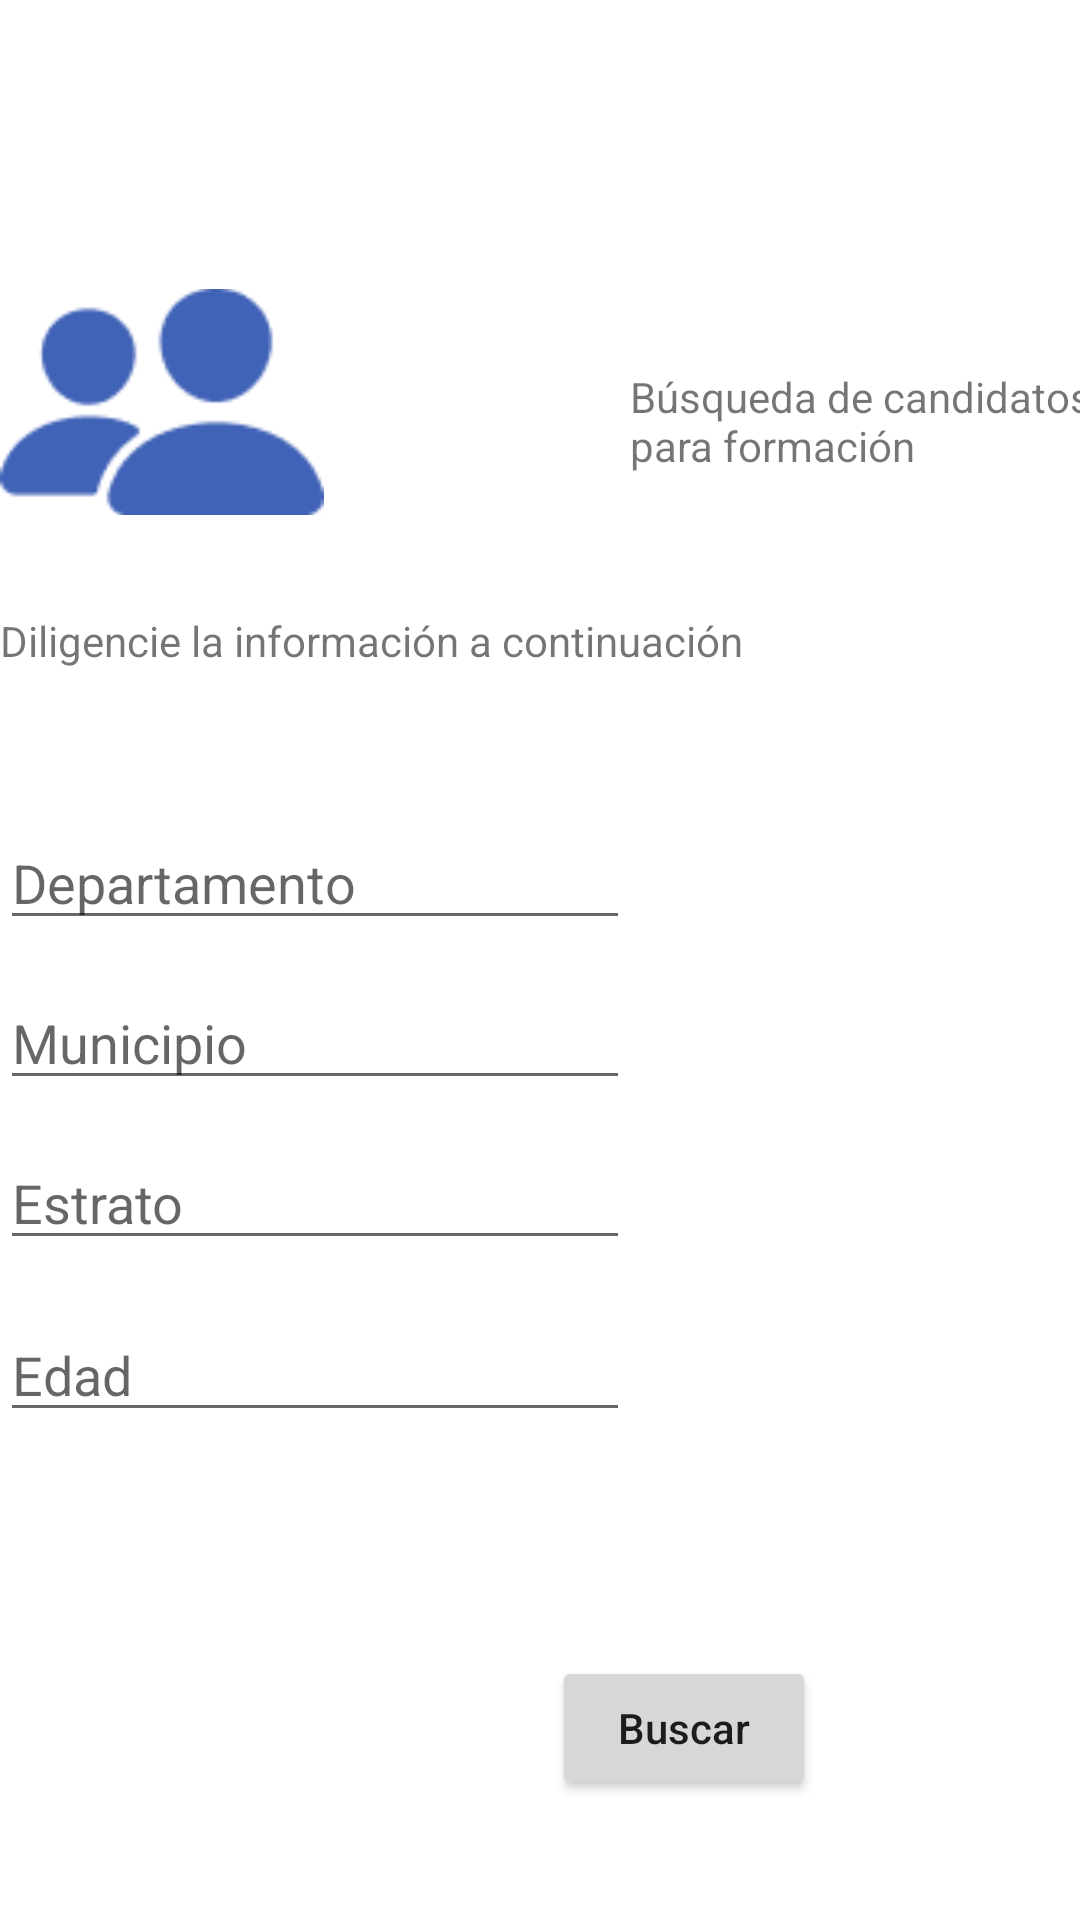

This screen was rendered from an Android layout file. Write that file and the resources it references.
<!-- AndroidManifest.xml: application theme Theme.WYCRA -->
<!-- res/layout/activity_busqueda_candidatos.xml -->
<?xml version="1.0" encoding="utf-8"?>
<androidx.constraintlayout.widget.ConstraintLayout xmlns:android="http://schemas.android.com/apk/res/android"
    xmlns:app="http://schemas.android.com/apk/res-auto"
    xmlns:tools="http://schemas.android.com/tools"
    android:layout_width="match_parent"
    android:layout_height="match_parent"
    tools:context=".BusquedaCandidatos">

    <ImageView
        android:id="@+id/imageView"
        android:layout_width="108dp"
        android:layout_height="92dp"
        android:layout_marginTop="88dp"
        app:layout_constraintTop_toTopOf="parent"
        app:srcCompat="@drawable/candidatos"
        tools:layout_editor_absoluteX="46dp" />

    <TextView
        android:id="@+id/textView"
        android:layout_width="167dp"
        android:layout_height="59dp"
        android:layout_marginStart="210dp"
        android:layout_marginTop="104dp"
        android:layout_marginBottom="440dp"
        android:text="Búsqueda de candidatos para formación"
        app:layout_constraintBottom_toBottomOf="parent"
        app:layout_constraintStart_toEndOf="@+id/imageView"
        app:layout_constraintStart_toStartOf="parent"
        app:layout_constraintTop_toTopOf="parent" />

    <EditText
        android:id="@+id/edtDepartamento"
        android:layout_width="wrap_content"
        android:layout_height="wrap_content"
        android:layout_marginTop="20dp"
        android:ems="10"
        android:hint="Departamento"
        android:inputType="textPersonName"
        app:layout_constraintTop_toBottomOf="@+id/textView4"
        tools:layout_editor_absoluteX="199dp" />

    <EditText
        android:id="@+id/edtMunicipio"
        android:layout_width="wrap_content"
        android:layout_height="wrap_content"
        android:layout_marginTop="12dp"
        android:ems="10"
        android:hint="Municipio"
        android:inputType="textPersonName"
        app:layout_constraintTop_toBottomOf="@+id/edtDepartamento"
        tools:layout_editor_absoluteX="184dp" />

    <EditText
        android:id="@+id/edtEdad"
        android:layout_width="wrap_content"
        android:layout_height="wrap_content"
        android:layout_marginTop="16dp"
        android:ems="10"
        android:hint="Edad"
        android:inputType="textPersonName"
        app:layout_constraintTop_toBottomOf="@+id/edtEstrato"
        tools:layout_editor_absoluteX="174dp" />

    <TextView
        android:id="@+id/textView5"
        android:layout_width="wrap_content"
        android:layout_height="wrap_content"
        android:layout_marginTop="32dp"
        android:layout_marginEnd="52dp"
        android:text="Municipio:"
        app:layout_constraintEnd_toStartOf="@+id/edtMunicipio"
        app:layout_constraintTop_toBottomOf="@+id/textView3" />

    <TextView
        android:id="@+id/textView7"
        android:layout_width="wrap_content"
        android:layout_height="wrap_content"
        android:layout_marginTop="32dp"
        android:layout_marginEnd="56dp"
        android:text="Edad"
        app:layout_constraintEnd_toStartOf="@+id/edtEdad"
        app:layout_constraintTop_toBottomOf="@+id/textView6" />

    <EditText
        android:id="@+id/edtEstrato"
        android:layout_width="wrap_content"
        android:layout_height="wrap_content"
        android:layout_marginTop="12dp"
        android:ems="10"
        android:hint="Estrato"
        android:inputType="textPersonName"
        app:layout_constraintTop_toBottomOf="@+id/edtMunicipio"
        tools:layout_editor_absoluteX="174dp" />

    <TextView
        android:id="@+id/textView6"
        android:layout_width="wrap_content"
        android:layout_height="wrap_content"
        android:layout_marginTop="60dp"
        android:layout_marginEnd="56dp"
        android:text="Estrato:"
        app:layout_constraintEnd_toStartOf="@+id/edtEstrato"
        app:layout_constraintTop_toBottomOf="@+id/textView5" />

    <TextView
        android:id="@+id/textView3"
        android:layout_width="wrap_content"
        android:layout_height="wrap_content"
        android:layout_marginTop="20dp"
        android:layout_marginEnd="44dp"
        android:text="Departamento:"
        app:layout_constraintEnd_toStartOf="@+id/edtDepartamento"
        app:layout_constraintTop_toBottomOf="@+id/textView4" />

    <TextView
        android:id="@+id/textView4"
        android:layout_width="248dp"
        android:layout_height="48dp"
        android:layout_marginTop="24dp"
        android:text="Diligencie la información a continuación"
        app:layout_constraintTop_toBottomOf="@+id/imageView"
        tools:layout_editor_absoluteX="60dp" />

    <Button
        android:id="@+id/btnBuscar"
        android:layout_width="wrap_content"
        android:layout_height="wrap_content"
        android:layout_marginStart="184dp"
        android:layout_marginTop="552dp"
        android:layout_marginEnd="139dp"
        android:layout_marginBottom="3dp"
        android:text="Buscar"
        android:textAllCaps="false"
        app:layout_constraintBottom_toBottomOf="parent"
        app:layout_constraintEnd_toEndOf="parent"
        app:layout_constraintHorizontal_bias="0.0"
        app:layout_constraintStart_toStartOf="parent"
        app:layout_constraintTop_toTopOf="parent"
        app:layout_constraintVertical_bias="0.0" />

</androidx.constraintlayout.widget.ConstraintLayout>
<!-- resources referenced by this layout -->
<resources>
  <!-- drawable candidatos: png bitmap (drawable, 1832 bytes) -->
  <style name="Theme.WYCRA" parent="Theme.MaterialComponents.DayNight.DarkActionBar">
          
          <item name="colorPrimary">@color/purple_500</item>
          <item name="colorPrimaryVariant">@color/purple_700</item>
          <item name="colorOnPrimary">@color/white</item>
          
          <item name="colorSecondary">@color/teal_200</item>
          <item name="colorSecondaryVariant">@color/teal_700</item>
          <item name="colorOnSecondary">@color/black</item>
          
          <item name="android:statusBarColor" tools:targetApi="l">?attr/colorPrimaryVariant</item>
          
      </style>
  <color name="white">#FFFFFFFF</color>
  <color name="black">#FF000000</color>
  <!-- not gathered from this repository: default colours our renderer supplied (Android Studio template values) -->
  <color name="purple_500">#FF6200EE</color>
  <color name="purple_700">#FF3700B3</color>
  <color name="teal_200">#FF03DAC5</color>
  <color name="teal_700">#FF018786</color>
</resources>
